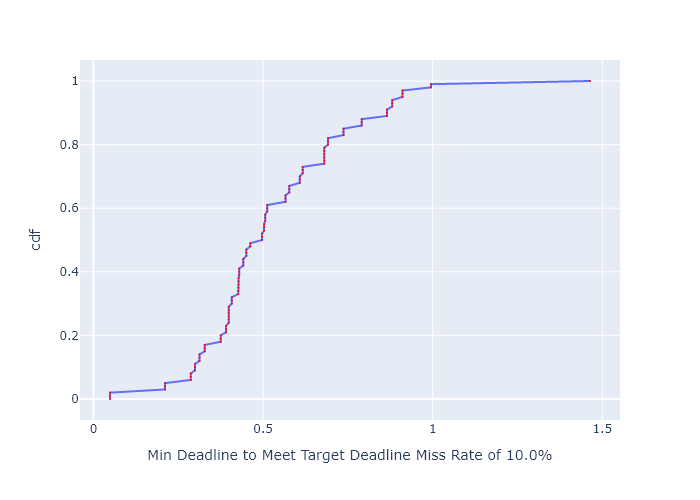

The file beside this chart, header and first rows:
, cdf, Min Deadline to Meet Target Deadline Mis…
0, 0.0, 0.04875
1, 0.01, 0.04875
2, 0.02, 0.04875
3, 0.03, 0.2112
4, 0.04, 0.2112
5, 0.05, 0.2112
6, 0.06, 0.2868
7, 0.07, 0.2868
8, 0.08, 0.2868
9, 0.09, 0.2991
10, 0.1, 0.2991
11, 0.11, 0.2991
12, 0.12, 0.3125
13, 0.13, 0.3125
14, 0.14, 0.3125
15, 0.15, 0.3279
16, 0.16, 0.3279
17, 0.17, 0.3279
18, 0.18, 0.3749
19, 0.19, 0.3749
20, 0.2, 0.3749
21, 0.21, 0.391
22, 0.22, 0.391
23, 0.23, 0.391
24, 0.24, 0.3989
25, 0.25, 0.3989
26, 0.26, 0.3989
27, 0.27, 0.3989
28, 0.28, 0.3989
29, 0.29, 0.3989
30, 0.3, 0.4078
31, 0.31, 0.4078
32, 0.32, 0.4078
33, 0.33, 0.427
34, 0.34, 0.427
35, 0.35, 0.427
36, 0.36, 0.4278
37, 0.37, 0.4278
38, 0.38, 0.4278
39, 0.39, 0.4296
40, 0.4, 0.4296
41, 0.41, 0.4296
42, 0.42, 0.4418
43, 0.43, 0.4418
44, 0.44, 0.4418
45, 0.45, 0.4507
46, 0.46, 0.4507
47, 0.47, 0.4507
48, 0.48, 0.4625
49, 0.49, 0.4625
50, 0.5, 0.4971
51, 0.51, 0.4971
52, 0.52, 0.4971
53, 0.53, 0.5031
54, 0.54, 0.5031
55, 0.55, 0.5031
56, 0.56, 0.5061
57, 0.57, 0.5061
58, 0.58, 0.5061
59, 0.59, 0.5122
... 41 more rows
